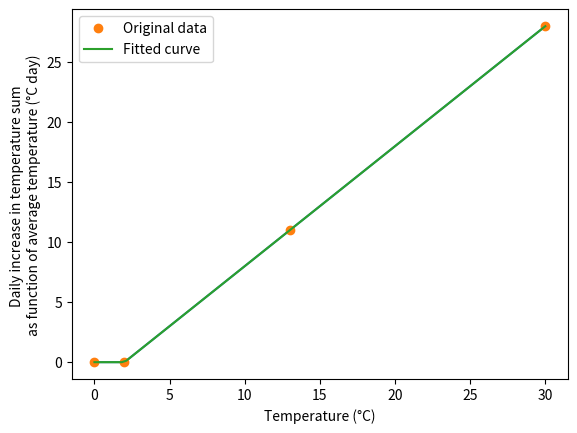

Recreate this plot in Python. (Note: this script raises an exception after producing the figure.)
#%%
import numpy as np
import matplotlib.pyplot as plt
from scipy.optimize import curve_fit



AGFUN_DTSMTB = [0.0,  0.0,
                2.0,  0.0,
               13.0, 11.0,
               30.0, 28.0]
x = AGFUN_DTSMTB[::2]  # Values in odd positions
y = AGFUN_DTSMTB[1::2]  # Values in even positions
plt.plot(x, y)
plt.xlabel('Temperature (°C)')
plt.ylabel('Daily increase in temperature sum \nas function of average temperature (°C day)')

# %%
def combined_equation(Temp_mean, t1, te):
    """
    This is a smooth function for DTSMTB based on the value of Temp_mean.

    Parameters:
    Temp_mean (float): The mean air temperature.
    t1, te (float): Parameters of the piecewise function.

    Returns:
    float: The result of the piecewise function.
    """
    condition1 = Temp_mean <= t1
    condition2 = (Temp_mean > t1)  & (Temp_mean <= te)

    # Define the equations 
    equation1 = 0
    equation2 = Temp_mean - t1
    # Calculate the result of the piecewise function
    result = np.where(condition1, equation1, equation2)

    return result


# %%
# Initial guess: [t1, te]
p0 = [4, 30]

# Fit the curve
popt, pcov = curve_fit(combined_equation, x, y, p0, method='dogbox', maxfev=5000)

# Generate y data from the combined_equation function with the optimized parameters
x_smooth = np.linspace(min(x), max(x), 100)
y_smooth = combined_equation(x_smooth, *popt)

# Plot the original data and the fitted curve
plt.plot(x, y, 'o', label='Original data')
plt.plot(x_smooth, y_smooth, label='Fitted curve')
plt.legend()

plt.show()
plt.savefig('../output/DTSMTB_curving_fitting.svg', bbox_inches='tight')
plt.close()
# %%
